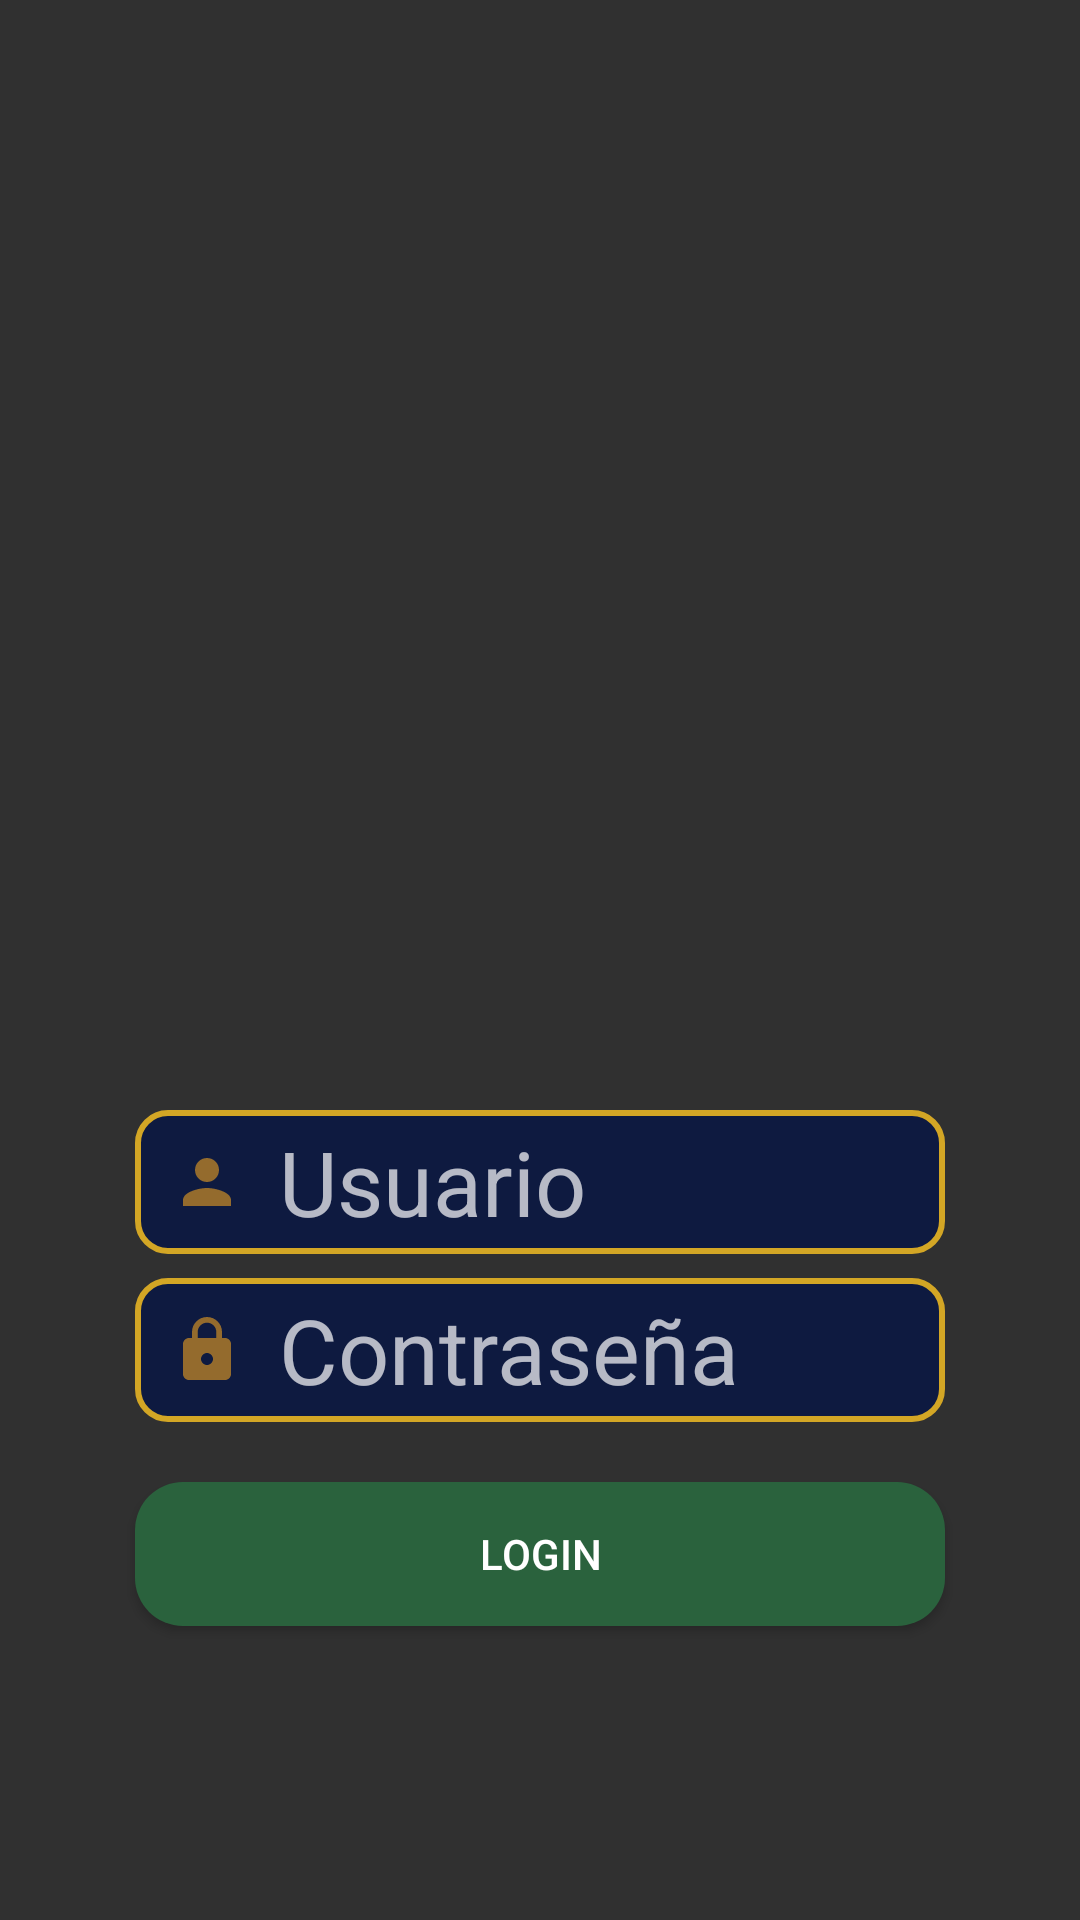

This screen was rendered from an Android layout file. Write that file and the resources it references.
<!-- AndroidManifest.xml: application theme Theme.Design.NoActionBar -->
<!-- res/layout/activity_login.xml -->
<?xml version="1.0" encoding="utf-8"?>
<androidx.constraintlayout.widget.ConstraintLayout xmlns:android="http://schemas.android.com/apk/res/android"
    xmlns:app="http://schemas.android.com/apk/res-auto"
    xmlns:tools="http://schemas.android.com/tools"
    android:layout_width="match_parent"
    android:layout_height="match_parent"
    tools:context=".login.LoginActivity">

    <ImageView
        android:id="@+id/imageViewlogo"
        android:layout_width="350dp"
        android:layout_height="300dp"
        android:src="@drawable/ic_logo"
        android:layout_marginTop="50dp"
        app:layout_constraintEnd_toEndOf="parent"
        app:layout_constraintStart_toStartOf="parent"
        app:layout_constraintTop_toTopOf="parent"
        tools:ignore="ContentDescription"/>

    <EditText
        android:id="@+id/editTextUserLogin"
        android:layout_width="match_parent"
        android:layout_height="wrap_content"
        android:maxWidth="350dp"
        android:inputType="text"
        android:paddingStart="12dp"
        android:paddingEnd="12dp"
        android:background="@drawable/custom_imput"
        android:drawableStart="@drawable/ic_user"
        android:drawablePadding="12dp"
        android:hint="@string/user_edit_text"
        android:textSize="30sp"
        android:minHeight="48dp"
        android:textColor="@color/hufflepuff_canary"
        android:autofillHints="si"
        android:layout_marginStart="45dp"
        android:layout_marginTop="20dp"
        android:layout_marginEnd="45dp"
        app:layout_constraintEnd_toEndOf="parent"
        app:layout_constraintHorizontal_bias="0.0"
        app:layout_constraintStart_toStartOf="parent"
        app:layout_constraintTop_toBottomOf="@+id/imageViewlogo"/>
    
    <EditText
        android:id="@+id/editTextPassLogin"
        android:layout_width="match_parent"
        android:layout_height="wrap_content"
        android:maxWidth="488dp"
        android:inputType="textPassword"
        android:paddingStart="12dp"
        android:paddingEnd="12dp"
        android:background="@drawable/custom_imput"
        android:drawableStart="@drawable/ic_password"
        android:drawablePadding="12dp"
        android:hint="@string/pass_edit_text"
        android:textSize="30sp"
        android:autofillHints="no"
        android:minHeight="48dp"
        android:textColor="@color/hufflepuff_canary"
        android:layout_marginStart="45dp"
        android:layout_marginTop="8dp"
        android:layout_marginEnd="45dp"
        app:layout_constraintEnd_toEndOf="parent"
        app:layout_constraintHorizontal_bias="0.0"
        app:layout_constraintStart_toStartOf="parent"
        app:layout_constraintTop_toBottomOf="@+id/editTextUserLogin"/>

    <Button
        android:id="@+id/buttonLogin"
        android:layout_width="match_parent"
        android:layout_height="wrap_content"
        android:background="@drawable/button_rounded"
        android:paddingStart="45dp"
        android:paddingEnd="45dp"
        android:layout_marginTop="20dp"
        android:layout_marginStart="45dp"
        android:layout_marginEnd="45dp"
        android:text="@string/login_button_text"
        android:textColor="@color/white"
        android:gravity="center"
        app:layout_constraintEnd_toEndOf="parent"
        app:layout_constraintHorizontal_bias="0.548"
        app:layout_constraintStart_toStartOf="parent"
        app:layout_constraintTop_toBottomOf="@+id/editTextPassLogin" />

</androidx.constraintlayout.widget.ConstraintLayout>
<!-- resources referenced by this layout -->
<resources>
  <color name="hufflepuff_canary">#ecb939</color>
  <color name="white">#FFFFFFFF</color>
  <!-- drawable button_rounded (drawable) -->
  <?xml version="1.0" encoding="utf-8"?>
  <shape xmlns:android="http://schemas.android.com/apk/res/android">
      <corners android:radius="16dp"/>
      <solid android:color="@color/slytherin_lihht_green"/>
  </shape>
  <!-- drawable custom_imput (drawable) -->
  <?xml version="1.0" encoding="utf-8"?>
  <selector xmlns:android="http://schemas.android.com/apk/res/android">
      <item android:state_enabled="true" android:state_focused="true">
          <shape android:shape="rectangle">
              <solid android:color="@color/ravenclaw_dark_blue"/>
              <corners android:radius="10dp"/>
              <stroke android:color="@color/ravenclaw_blue" android:width="2dp"/>
          </shape>
      </item>
  
      <item android:state_enabled="true" >
          <shape android:shape="rectangle">
              <solid android:color="@color/ravenclaw_dark_blue"/>
              <corners android:radius="10dp"/>
              <stroke android:color="@color/griffindor_gold" android:width="2dp"/>
          </shape>
      </item>
  
  
  </selector>
  <!-- drawable ic_password (drawable) -->
  <vector android:height="24dp" android:tint="@color/ravenclaw_gold"
      android:viewportHeight="24" android:viewportWidth="24"
      android:width="24dp" xmlns:android="http://schemas.android.com/apk/res/android">
      <path android:fillColor="@color/hufflepuff_light_canary" android:pathData="M18,8h-1L17,6c0,-2.76 -2.24,-5 -5,-5S7,3.24 7,6v2L6,8c-1.1,0 -2,0.9 -2,2v10c0,1.1 0.9,2 2,2h12c1.1,0 2,-0.9 2,-2L20,10c0,-1.1 -0.9,-2 -2,-2zM12,17c-1.1,0 -2,-0.9 -2,-2s0.9,-2 2,-2 2,0.9 2,2 -0.9,2 -2,2zM15.1,8L8.9,8L8.9,6c0,-1.71 1.39,-3.1 3.1,-3.1 1.71,0 3.1,1.39 3.1,3.1v2z"/>
  </vector>
  <!-- drawable ic_user (drawable) -->
  <vector android:height="24dp" android:tint="@color/ravenclaw_gold"
      android:viewportHeight="24" android:viewportWidth="24"
      android:width="24dp" xmlns:android="http://schemas.android.com/apk/res/android">
      <path android:fillColor="@color/hufflepuff_light_canary" android:pathData="M12,12c2.21,0 4,-1.79 4,-4s-1.79,-4 -4,-4 -4,1.79 -4,4 1.79,4 4,4zM12,14c-2.67,0 -8,1.34 -8,4v2h16v-2c0,-2.66 -5.33,-4 -8,-4z"/>
  </vector>
  <string name="login_button_text">Login</string>
  <string name="pass_edit_text">Contraseña</string>
  <string name="user_edit_text">Usuario</string>
  <color name="slytherin_lihht_green">#2a623d</color>
  <color name="ravenclaw_dark_blue">#0e1a40</color>
  <color name="ravenclaw_blue">#222f5b</color>
  <color name="griffindor_gold">#d3a625</color>
  <color name="ravenclaw_gold">#946b2d</color>
  <color name="hufflepuff_light_canary">#f0c75e</color>
</resources>
